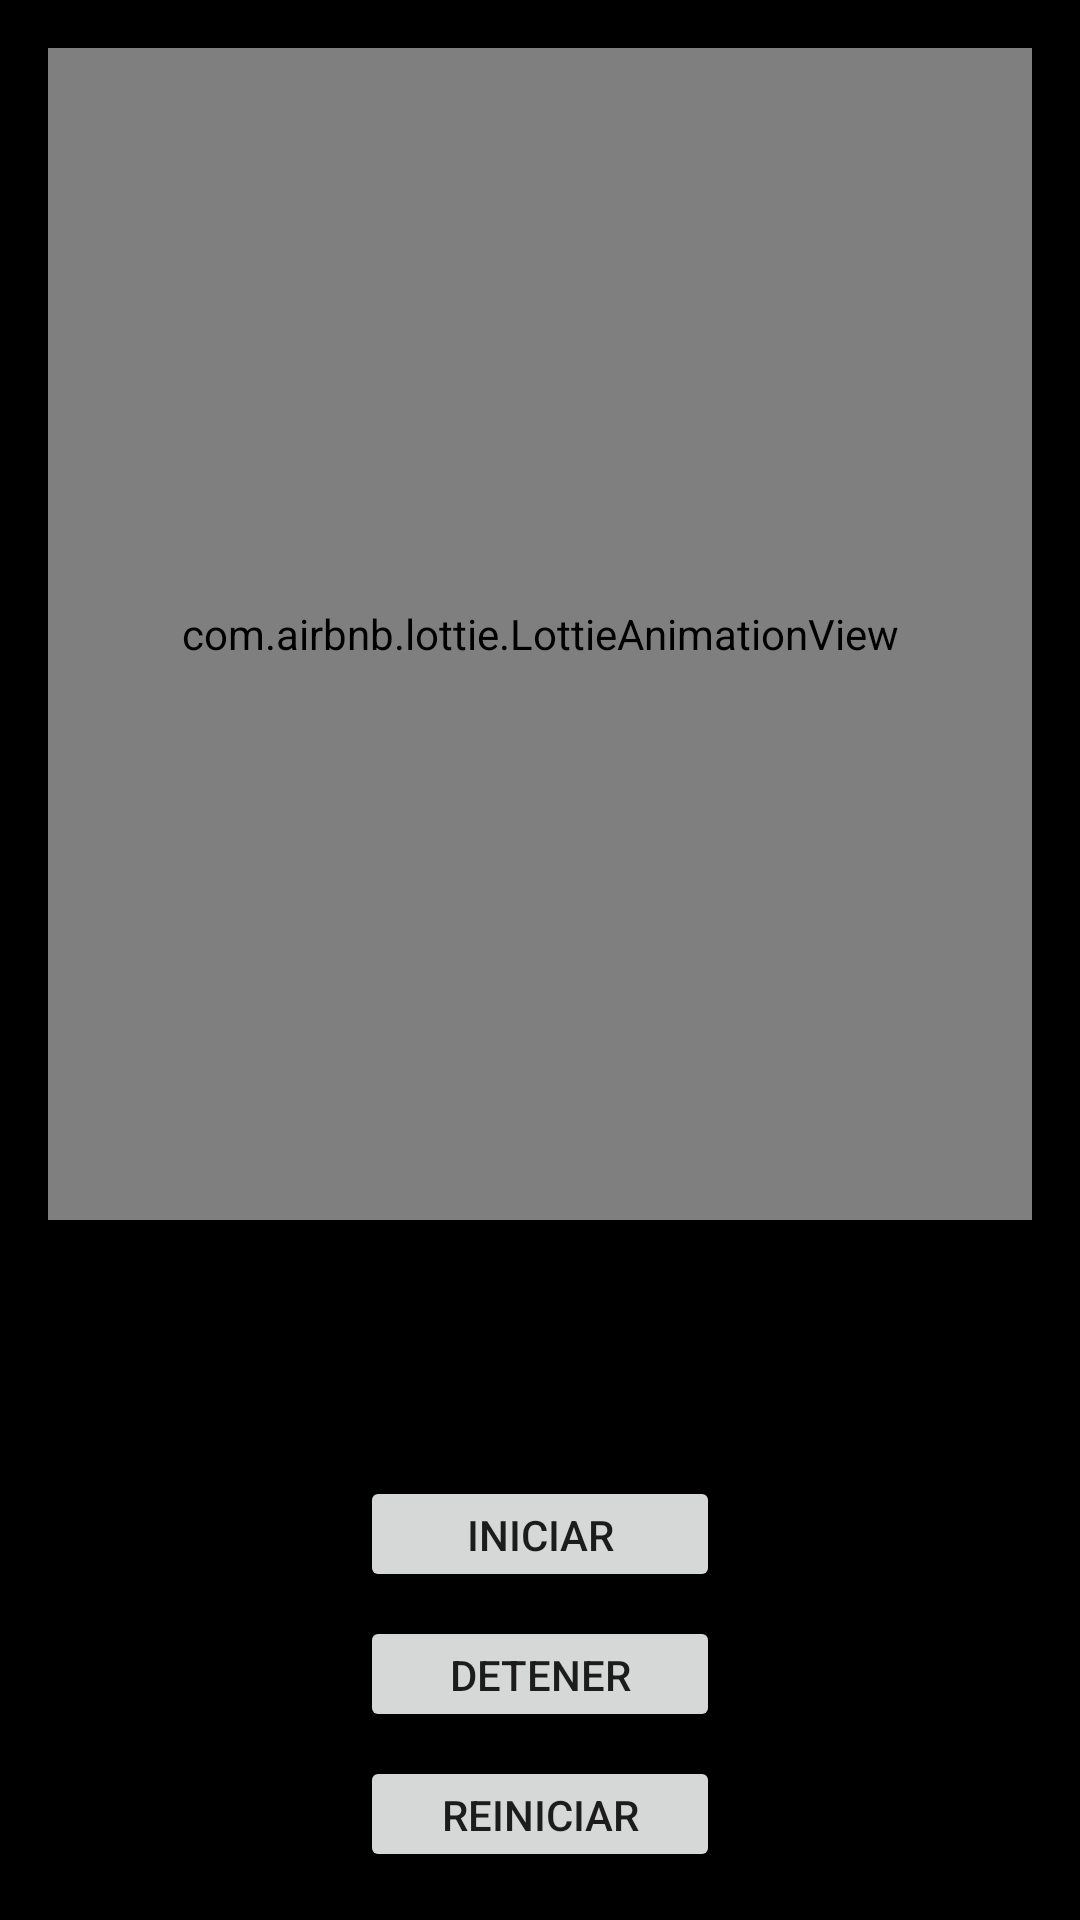

Layout XML and referenced resources for this Android screen:
<!-- AndroidManifest.xml: application theme Theme.CronometroKotlin -->
<!-- res/layout/activity_main.xml -->
<?xml version="1.0" encoding="utf-8"?>
<androidx.constraintlayout.widget.ConstraintLayout xmlns:android="http://schemas.android.com/apk/res/android"
    xmlns:app="http://schemas.android.com/apk/res-auto"
    xmlns:tools="http://schemas.android.com/tools"
    android:layout_width="match_parent"
    android:layout_height="match_parent"
    tools:context=".MainActivity">

    <LinearLayout
        android:layout_width="match_parent"
        android:layout_height="match_parent"
        android:orientation="vertical"
        android:background="#000000"
        android:padding="16dp">

        <com.airbnb.lottie.LottieAnimationView
            android:id="@+id/la_centerAnimation"
            android:layout_gravity="center"
            android:layout_width="400dp"
            android:layout_height="400dp"
            app:lottie_autoPlay="false"
            app:lottie_loop="true"
            android:layout_weight="1"
            app:lottie_rawRes="@raw/cronometro"
            />

        <TextView
            android:id="@+id/verTiempo"
            android:layout_width="wrap_content"
            android:layout_height="wrap_content"
            android:layout_gravity="center_horizontal"
            android:textColor="@color/white"
            android:textStyle="bold"
            android:layout_weight="01"
            android:textAppearance="@android:style/TextAppearance.Large"
            android:textSize="56sp" />

        <Button
            android:id="@+id/start_button"
            android:layout_width="120dp"
            android:layout_height="wrap_content"
            android:layout_gravity="center_horizontal"
            android:layout_marginTop="20dp"
            android:layout_weight="1"
            android:onClick="onClickStart"
            android:text="@string/Iniciar"
            app:strokeColor="#5C0C0C" />

        <Button
            android:id="@+id/stop_button"
            android:layout_width="120dp"
            android:layout_height="wrap_content"
            android:layout_gravity="center_horizontal"
            android:layout_marginTop="8dp"
            android:layout_weight="1"
            android:onClick="onClickStop"
            android:text="@string/Detener" />

        <Button
            android:id="@+id/reset_button"
            android:layout_width="120dp"
            android:layout_height="wrap_content"
            android:layout_gravity="center_horizontal"
            android:layout_marginTop="8dp"
            android:layout_weight="1"
            android:onClick="onClickReset"
            android:text="@string/Reiniciar" />
</LinearLayout>

</androidx.constraintlayout.widget.ConstraintLayout>
<!-- resources referenced by this layout -->
<resources>
  <string name="Detener">Detener</string>
  <string name="Iniciar">Iniciar</string>
  <string name="Reiniciar">Reiniciar</string>
  <style name="Theme.CronometroKotlin" parent="Theme.MaterialComponents.DayNight.DarkActionBar">
          
          <item name="colorPrimary">@color/purple_500</item>
          <item name="colorPrimaryVariant">@color/purple_700</item>
          <item name="colorOnPrimary">@color/white</item>
          
          <item name="colorSecondary">@color/teal_200</item>
          <item name="colorSecondaryVariant">@color/teal_700</item>
          <item name="colorOnSecondary">@color/black</item>
          
          <item name="android:statusBarColor" tools:targetApi="l">?attr/colorPrimaryVariant</item>
          
          
      </style>
  <!-- not gathered from this repository: default colours our renderer supplied (Android Studio template values) -->
  <color name="purple_500">#FF6200EE</color>
  <color name="purple_700">#FF3700B3</color>
  <color name="teal_200">#FF03DAC5</color>
  <color name="teal_700">#FF018786</color>
  <color name="black">#FF000000</color>
  <color name="white">#FFFFFFFF</color>
</resources>
